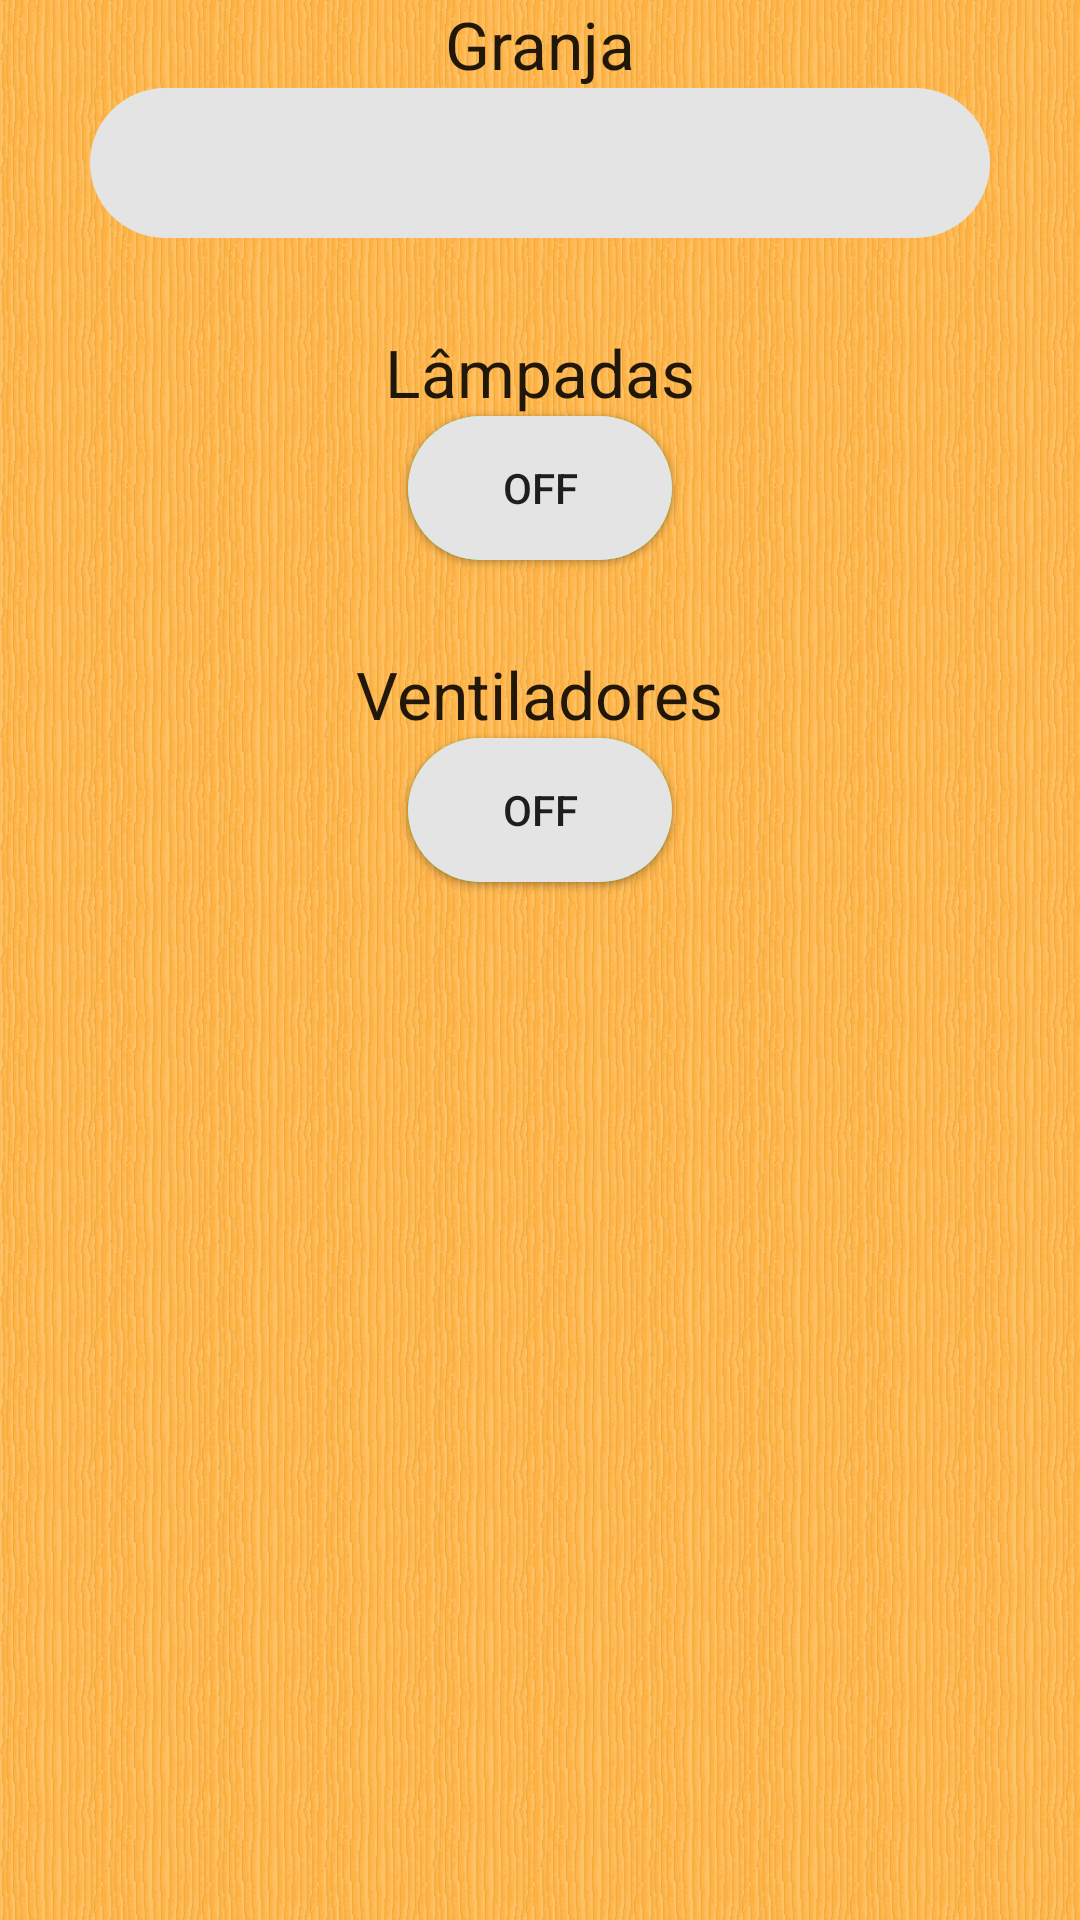

Reconstruct the res/layout file that produces this screen, plus the resources it refers to.
<!-- AndroidManifest.xml: application theme AppTheme -->
<!-- res/layout/fragment_acionamentomanual.xml -->
<RelativeLayout xmlns:android="http://schemas.android.com/apk/res/android"
    xmlns:tools="http://schemas.android.com/tools"
    android:layout_width="fill_parent"
    android:layout_height="fill_parent"
    tools:context="wl.granjex2.Acionamentomanual"
    android:background="@drawable/fundomadeira"
    android:clickable="false">

    <TextView
        android:layout_width="wrap_content"
        android:layout_height="wrap_content"
        android:textAppearance="?android:attr/textAppearanceLarge"
        android:text="Lâmpadas"
        android:id="@+id/textView2"
        android:layout_marginTop="30dp"
        android:layout_below="@+id/AcionamentoManualSpGranja"
        android:layout_centerHorizontal="true" />

    <Button
        android:layout_width="wrap_content"
        android:layout_height="wrap_content"
        android:text="ON"
        android:id="@+id/btnLampadasOn"
        android:clickable="true"
        android:background="@drawable/botaoligado"
        android:enabled="true"
        android:layout_below="@+id/textView2"
        android:layout_alignLeft="@+id/btnLampadasOff"
        android:layout_alignStart="@+id/btnLampadasOff" />

    <Button
        android:layout_width="wrap_content"
        android:layout_height="wrap_content"
        android:text="OFF"
        android:id="@+id/btnLampadasOff"
        android:clickable="true"
        android:background="@drawable/botaodesligado"
        android:enabled="true"
        android:layout_alignTop="@+id/btnLampadasOn"
        android:layout_centerHorizontal="true" />

    <TextView
        android:layout_width="wrap_content"
        android:layout_height="wrap_content"
        android:textAppearance="?android:attr/textAppearanceLarge"
        android:text="Ventiladores"
        android:id="@+id/textView3"
        android:layout_below="@+id/btnLampadasOn"
        android:layout_centerHorizontal="true"
        android:layout_marginTop="30dp" />

    <Button
        android:layout_width="wrap_content"
        android:layout_height="wrap_content"
        android:text="ON"
        android:id="@+id/btnVentiladoresOn"
        android:background="@drawable/botaoligado"
        android:layout_below="@+id/textView3"
        android:layout_alignLeft="@+id/btnVentiladoresOff"
        android:layout_alignStart="@+id/btnVentiladoresOff" />

    <Button
        android:layout_width="wrap_content"
        android:layout_height="wrap_content"
        android:text="OFF"
        android:id="@+id/btnVentiladoresOff"
        android:background="@drawable/botaodesligado"
        android:layout_alignTop="@+id/btnVentiladoresOn"
        android:layout_alignLeft="@+id/btnLampadasOn"
        android:layout_alignStart="@+id/btnLampadasOn" />

    <TextView
        android:layout_width="wrap_content"
        android:layout_height="wrap_content"
        android:textAppearance="?android:attr/textAppearanceLarge"
        android:text="Granja"
        android:id="@+id/textView38"
        android:layout_alignParentTop="true"
        android:layout_centerHorizontal="true" />

    <Spinner
        android:layout_width="300dp"
        android:layout_height="wrap_content"
        android:id="@+id/AcionamentoManualSpGranja"
        android:layout_gravity="center_horizontal"
        android:background="@drawable/botaodesligado"
        android:minHeight="50dp"
        android:minWidth="50dp"
        android:textAlignment="center"
        android:layout_below="@+id/textView38"
        android:layout_centerHorizontal="true" />

</RelativeLayout>
<!-- resources referenced by this layout -->
<resources>
  <!-- drawable botaodesligado (drawable) -->
  <?xml version="1.0" encoding="utf-8"?>
      <shape xmlns:android="http://schemas.android.com/apk/res/android"
          android:shape="rectangle">
          <solid android:color="#FFE4E4E4" />
          <corners android:bottomRightRadius="50dip"
              android:bottomLeftRadius="50dip"
              android:topRightRadius="50dip"
              android:topLeftRadius="50dip"/>
      </shape>
  <!-- drawable botaoligado (drawable) -->
  <?xml version="1.0" encoding="utf-8"?>
  <shape xmlns:android="http://schemas.android.com/apk/res/android"
      android:shape="rectangle">
      <solid android:color="#4dff59" />
      <corners android:bottomRightRadius="50dip"
          android:bottomLeftRadius="50dip"
          android:topRightRadius="50dip"
          android:topLeftRadius="50dip"/>
  </shape>
  <!-- drawable fundomadeira: png bitmap (drawable-v21, 73992 bytes) -->
  <style name="AppTheme" parent="Theme.AppCompat.Light.NoActionBar">
          
          <item name="colorPrimary">@color/colorPrimary</item>
          <item name="colorPrimaryDark">@color/colorPrimaryDark</item>
          <item name="colorAccent">@color/colorAccent</item>
      </style>
  <color name="colorPrimary">#4b4948</color>
  <color name="colorPrimaryDark">#3a3938</color>
  <color name="colorAccent">#997300</color>
</resources>
